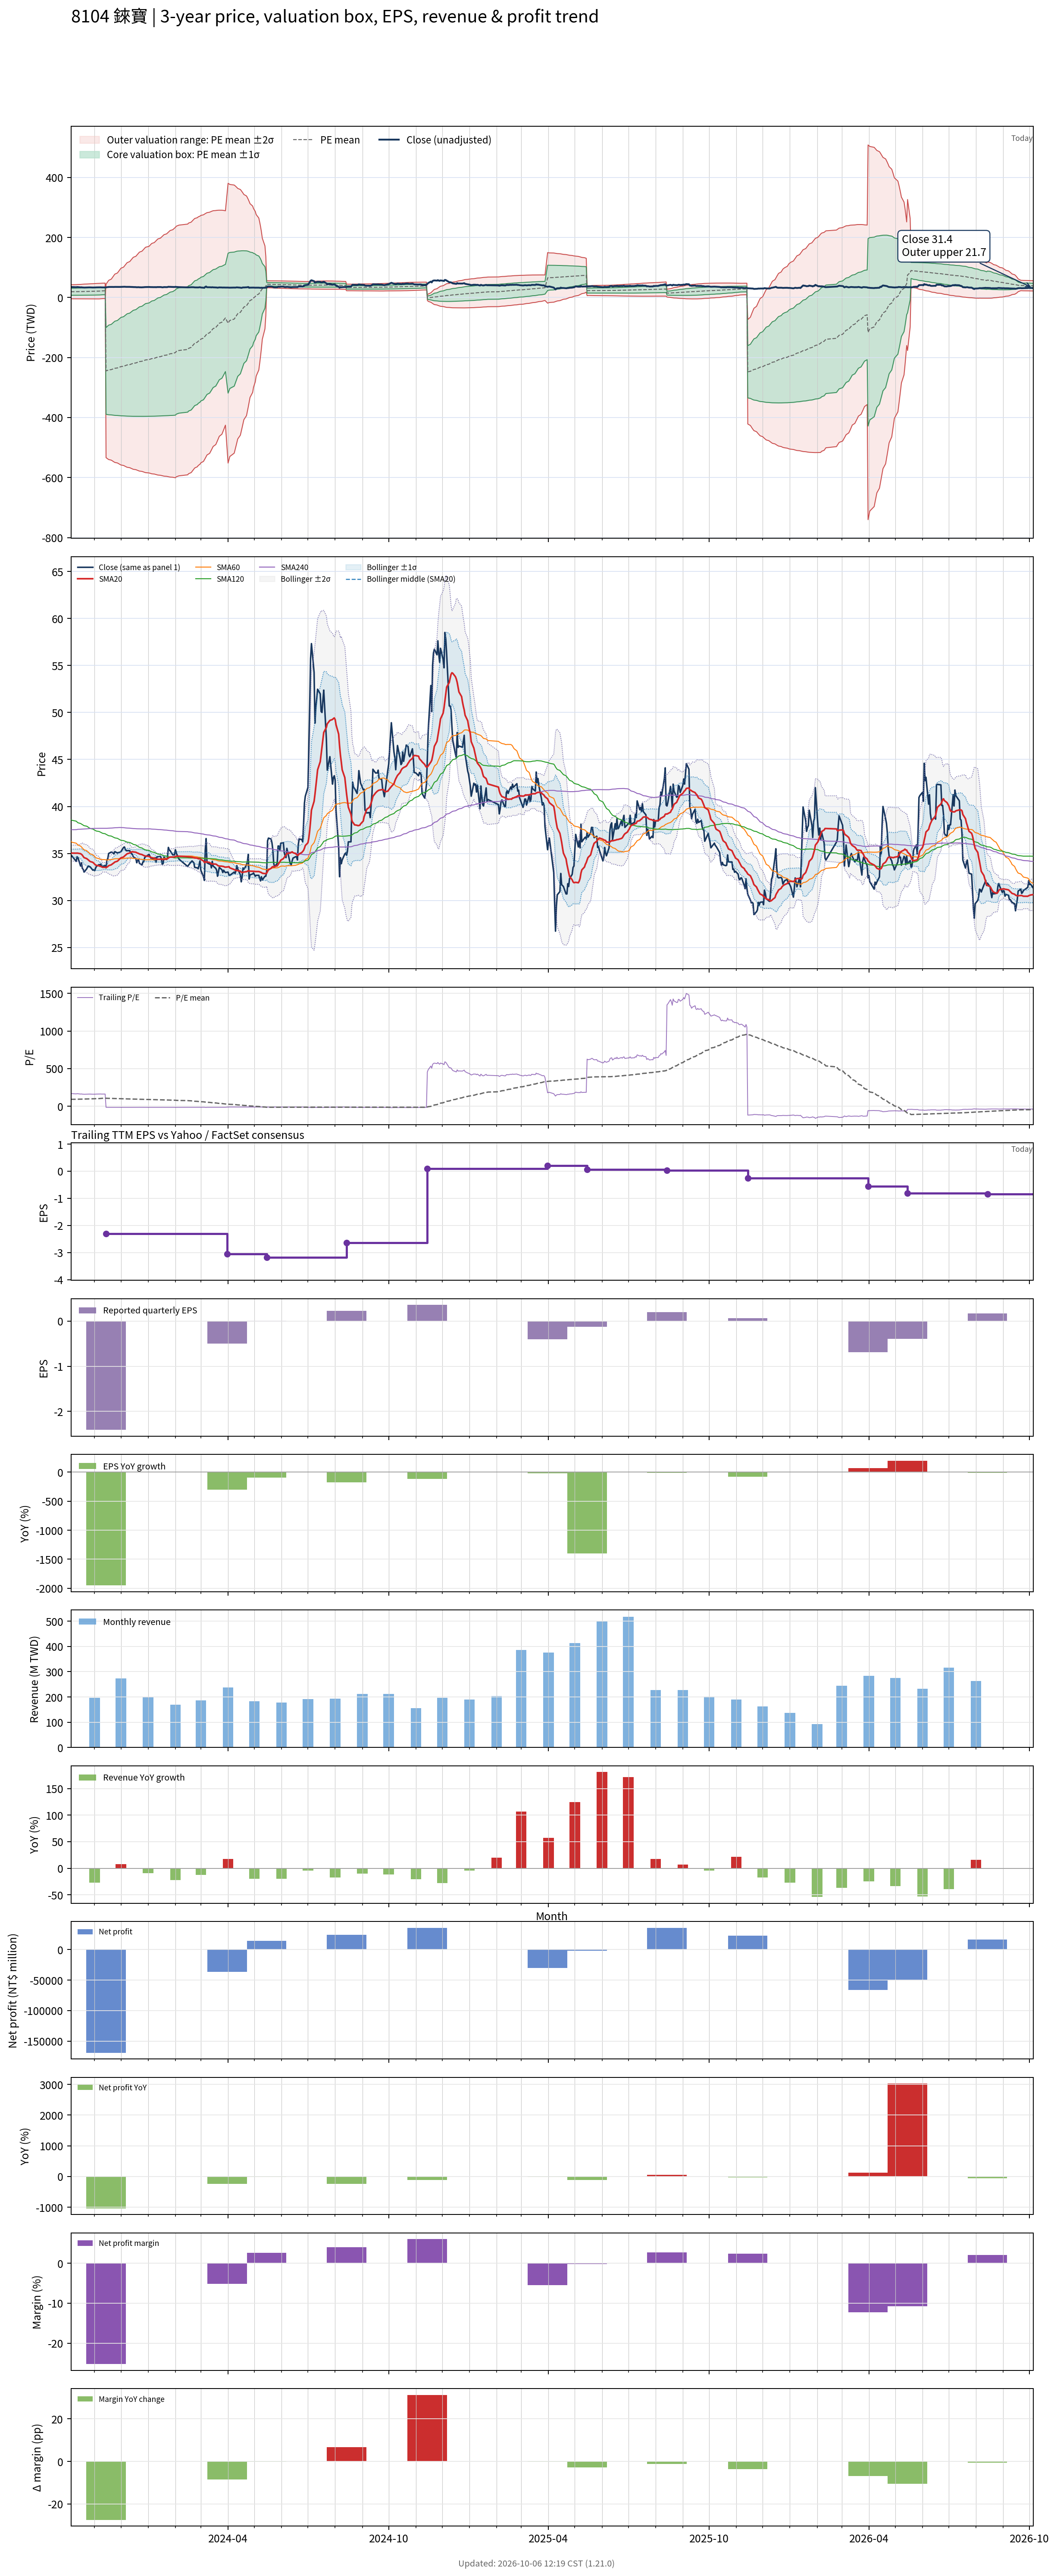

Values plotted in this chart, from the file beside it:
# chart-version: skill-stock-dynamic-val…
date, close, available_date, period_end, eps, ttm_eps, pe, pe_mean, pe_std, price_m2, price_m1, price_mean, price_p1, price_p2, forward_eps, forward_pe, forward_pe_mean, forward_pe_std, forward_price_m2, forward_price_m1, forward_price_mean, forward_price_p1, forward_price_p2, sma20
2023-10-05, 34.65, 2023-08-14, 2023-06-30, -0.31, 0.2079, 166.7, 91.46, 56.05, -4.293, 7.362, 19.02, 30.67, 42.33, , , , , , , , , , 35.03
2023-10-06, 34.75, 2023-08-14, 2023-06-30, -0.31, 0.2079, 167.1, 91.95, 56.46, -4.359, 7.38, 19.12, 30.86, 42.6, , , , , , , , , , 35.04
2023-10-11, 34.16, 2023-08-14, 2023-06-30, -0.31, 0.2079, 164.3, 92.38, 56.81, -4.417, 7.396, 19.21, 31.02, 42.83, , , , , , , , , , 35.03
2023-10-12, 34.65, 2023-08-14, 2023-06-30, -0.31, 0.2079, 166.7, 92.85, 57.19, -4.478, 7.413, 19.3, 31.2, 43.09, , , , , , , , , , 35.04
2023-10-13, 34.55, 2023-08-14, 2023-06-30, -0.31, 0.2079, 166.2, 93.32, 57.56, -4.534, 7.434, 19.4, 31.37, 43.34, , , , , , , , , , 35.03
2023-10-16, 33.66, 2023-08-14, 2023-06-30, -0.31, 0.2079, 161.9, 93.79, 57.89, -4.574, 7.463, 19.5, 31.54, 43.57, , , , , , , , , , 34.98
2023-10-17, 34.01, 2023-08-14, 2023-06-30, -0.31, 0.2079, 163.6, 94.31, 58.24, -4.61, 7.499, 19.61, 31.72, 43.83, , , , , , , , , , 34.91
2023-10-18, 33.42, 2023-08-14, 2023-06-30, -0.31, 0.2079, 160.7, 94.8, 58.55, -4.636, 7.538, 19.71, 31.89, 44.06, , , , , , , , , , 34.82
2023-10-19, 33.32, 2023-08-14, 2023-06-30, -0.31, 0.2079, 160.2, 95.32, 58.85, -4.655, 7.582, 19.82, 32.06, 44.29, , , , , , , , , , 34.68
2023-10-20, 33.02, 2023-08-14, 2023-06-30, -0.31, 0.2079, 158.8, 95.83, 59.14, -4.668, 7.628, 19.92, 32.22, 44.52, , , , , , , , , , 34.56
2023-10-23, 33.37, 2023-08-14, 2023-06-30, -0.31, 0.2079, 160.5, 96.35, 59.43, -4.682, 7.675, 20.03, 32.39, 44.75, , , , , , , , , , 34.45
2023-10-24, 33.56, 2023-08-14, 2023-06-30, -0.31, 0.2079, 161.4, 96.86, 59.73, -4.699, 7.72, 20.14, 32.56, 44.98, , , , , , , , , , 34.37
2023-10-25, 33.66, 2023-08-14, 2023-06-30, -0.31, 0.2079, 161.9, 97.35, 60.02, -4.718, 7.761, 20.24, 32.72, 45.2, , , , , , , , , , 34.3
2023-10-26, 33.61, 2023-08-14, 2023-06-30, -0.31, 0.2079, 161.7, 97.86, 60.31, -4.732, 7.807, 20.35, 32.88, 45.42, , , , , , , , , , 34.21
2023-10-27, 33.56, 2023-08-14, 2023-06-30, -0.31, 0.2079, 161.4, 98.36, 60.58, -4.742, 7.855, 20.45, 33.05, 45.64, , , , , , , , , , 34.14
2023-10-30, 33.22, 2023-08-14, 2023-06-30, -0.31, 0.2079, 159.8, 98.87, 60.84, -4.744, 7.906, 20.56, 33.21, 45.86, , , , , , , , , , 34.05
2023-10-31, 33.27, 2023-08-14, 2023-06-30, -0.31, 0.2079, 160, 99.38, 61.1, -4.745, 7.959, 20.66, 33.37, 46.07, , , , , , , , , , 33.97
2023-11-01, 33.17, 2023-08-14, 2023-06-30, -0.31, 0.2079, 159.5, 99.89, 61.34, -4.74, 8.015, 20.77, 33.52, 46.28, , , , , , , , , , 33.87
2023-11-02, 33.42, 2023-08-14, 2023-06-30, -0.31, 0.2079, 160.7, 100.4, 61.59, -4.736, 8.071, 20.88, 33.68, 46.49, , , , , , , , , , 33.78
2023-11-03, 33.61, 2023-08-14, 2023-06-30, -0.31, 0.2079, 161.7, 101, 61.85, -4.726, 8.133, 20.99, 33.85, 46.71, , , , , , , , , , 33.73
2023-11-06, 33.81, 2023-08-14, 2023-06-30, -0.31, 0.2079, 162.6, 101.5, 62.1, -4.717, 8.195, 21.11, 34.02, 46.93, , , , , , , , , , 33.69
2023-11-07, 33.76, 2023-08-14, 2023-06-30, -0.31, 0.2079, 162.4, 102.5, 62.09, -4.503, 8.407, 21.32, 34.23, 47.14, , , , , , , , , , 33.64
2023-11-08, 33.86, 2023-08-14, 2023-06-30, -0.31, 0.2079, 162.9, 103.5, 62.08, -4.285, 8.622, 21.53, 34.44, 47.34, , , , , , , , , , 33.63
2023-11-09, 33.61, 2023-08-14, 2023-06-30, -0.31, 0.2079, 161.7, 104.5, 62.04, -4.06, 8.838, 21.74, 34.64, 47.53, , , , , , , , , , 33.57
2023-11-10, 33.61, 2023-08-14, 2023-06-30, -0.31, 0.2079, 161.7, 105.5, 61.98, -3.828, 9.059, 21.95, 34.83, 47.72, , , , , , , , , , 33.53
2023-11-13, 33.71, 2023-08-14, 2023-06-30, -0.31, 0.2079, 162.1, 106.6, 61.91, -3.588, 9.283, 22.15, 35.03, 47.9, , , , , , , , , , 33.53
2023-11-14, 33.47, 2023-11-14, 2023-09-30, -2.41, -2.307, -14.51, 106.1, 62.61, 44.17, -100.3, -244.7, -389.2, -533.6, , , , , , , , , , 33.5
2023-11-15, 34.31, 2023-11-14, 2023-09-30, -2.41, -2.307, -14.87, 105.6, 63.31, 48.49, -97.57, -243.6, -389.7, -535.7, , , , , , , , , , 33.55
2023-11-16, 34.46, 2023-11-14, 2023-09-30, -2.41, -2.307, -14.94, 105.1, 64.01, 52.81, -94.86, -242.5, -390.2, -537.9, , , , , , , , , , 33.6
2023-11-17, 35, 2023-11-14, 2023-09-30, -2.41, -2.307, -15.17, 104.6, 64.69, 57.07, -92.18, -241.4, -390.7, -539.9, , , , , , , , , , 33.7
2023-11-20, 35.15, 2023-11-14, 2023-09-30, -2.41, -2.307, -15.24, 104.2, 65.36, 61.25, -89.54, -240.3, -391.1, -541.9, , , , , , , , , , 33.79
2023-11-21, 35.1, 2023-11-14, 2023-09-30, -2.41, -2.307, -15.21, 103.7, 66.03, 65.44, -86.89, -239.2, -391.5, -543.9, , , , , , , , , , 33.87
2023-11-22, 35.05, 2023-11-14, 2023-09-30, -2.41, -2.307, -15.19, 103.2, 66.68, 69.56, -84.28, -238.1, -391.9, -545.8, , , , , , , , , , 33.94
2023-11-23, 34.95, 2023-11-14, 2023-09-30, -2.41, -2.307, -15.15, 102.7, 67.33, 73.66, -81.67, -237, -392.3, -547.7, , , , , , , , , , 34
2023-11-24, 35.2, 2023-11-14, 2023-09-30, -2.41, -2.307, -15.26, 102.3, 67.97, 77.71, -79.09, -235.9, -392.7, -549.5, , , , , , , , , , 34.09
2023-11-27, 35.05, 2023-11-14, 2023-09-30, -2.41, -2.307, -15.19, 101.8, 68.6, 81.72, -76.53, -234.8, -393, -551.3, , , , , , , , , , 34.18
2023-11-28, 35.1, 2023-11-14, 2023-09-30, -2.41, -2.307, -15.21, 101.3, 69.22, 85.74, -73.95, -233.6, -393.3, -553, , , , , , , , , , 34.27
2023-11-29, 35.1, 2023-11-14, 2023-09-30, -2.41, -2.307, -15.21, 100.8, 69.84, 89.7, -71.41, -232.5, -393.6, -554.8, , , , , , , , , , 34.37
2023-11-30, 35.15, 2023-11-14, 2023-09-30, -2.41, -2.307, -15.24, 100.3, 70.44, 93.62, -68.89, -231.4, -393.9, -556.4, , , , , , , , , , 34.45
2023-12-01, 35.2, 2023-11-14, 2023-09-30, -2.41, -2.307, -15.26, 99.83, 71.03, 97.44, -66.43, -230.3, -394.2, -558, , , , , , , , , , 34.53
2023-12-04, 35.64, 2023-11-14, 2023-09-30, -2.41, -2.307, -15.45, 99.35, 71.62, 101.2, -63.98, -229.2, -394.4, -559.6, , , , , , , , , , 34.62
2023-12-05, 35.69, 2023-11-14, 2023-09-30, -2.41, -2.307, -15.47, 98.88, 72.19, 105, -61.56, -228.1, -394.6, -561.2, , , , , , , , , , 34.72
2023-12-06, 35.45, 2023-11-14, 2023-09-30, -2.41, -2.307, -15.36, 98.4, 72.76, 108.7, -59.15, -227, -394.8, -562.7, , , , , , , , , , 34.8
2023-12-07, 35.3, 2023-11-14, 2023-09-30, -2.41, -2.307, -15.3, 97.92, 73.32, 112.4, -56.77, -225.9, -395, -564.2, , , , , , , , , , 34.88
2023-12-08, 35.3, 2023-11-14, 2023-09-30, -2.41, -2.307, -15.3, 97.45, 73.87, 116, -54.39, -224.8, -395.2, -565.6, , , , , , , , , , 34.97
2023-12-11, 35.3, 2023-11-14, 2023-09-30, -2.41, -2.307, -15.3, 96.97, 74.41, 119.6, -52.04, -223.7, -395.4, -567, , , , , , , , , , 35.05
2023-12-12, 35.05, 2023-11-14, 2023-09-30, -2.41, -2.307, -15.19, 96.5, 74.95, 123.2, -49.72, -222.6, -395.5, -568.4, , , , , , , , , , 35.13
2023-12-13, 35, 2023-11-14, 2023-09-30, -2.41, -2.307, -15.17, 96.02, 75.47, 126.7, -47.41, -221.5, -395.6, -569.7, , , , , , , , , , 35.16
2023-12-14, 34.9, 2023-11-14, 2023-09-30, -2.41, -2.307, -15.13, 95.55, 75.99, 130.2, -45.1, -220.4, -395.7, -571, , , , , , , , , , 35.18
2023-12-15, 34.65, 2023-11-14, 2023-09-30, -2.41, -2.307, -15.02, 95.05, 76.53, 133.8, -42.72, -219.3, -395.8, -572.3, , , , , , , , , , 35.17
2023-12-18, 34.46, 2023-11-14, 2023-09-30, -2.41, -2.307, -14.94, 94.56, 77.04, 137.3, -40.41, -218.1, -395.9, -573.6, , , , , , , , , , 35.13
2023-12-19, 34.01, 2023-11-14, 2023-09-30, -2.41, -2.307, -14.74, 94.08, 77.55, 140.8, -38.13, -217, -395.9, -574.8, , , , , , , , , , 35.08
2023-12-20, 34.26, 2023-11-14, 2023-09-30, -2.41, -2.307, -14.85, 93.59, 78.05, 144.2, -35.86, -215.9, -396, -576, , , , , , , , , , 35.04
2023-12-21, 34.36, 2023-11-14, 2023-09-30, -2.41, -2.307, -14.89, 93.1, 78.54, 147.6, -33.58, -214.8, -396, -577.2, , , , , , , , , , 35.01
2023-12-22, 33.96, 2023-11-14, 2023-09-30, -2.41, -2.307, -14.72, 92.61, 79.03, 151, -31.33, -213.7, -396, -578.3, , , , , , , , , , 34.95
2023-12-25, 33.76, 2023-11-14, 2023-09-30, -2.41, -2.307, -14.64, 92.13, 79.51, 154.3, -29.1, -212.5, -396, -579.4, , , , , , , , , , 34.88
2023-12-26, 34.11, 2023-11-14, 2023-09-30, -2.41, -2.307, -14.79, 91.64, 79.99, 157.7, -26.87, -211.4, -395.9, -580.5, , , , , , , , , , 34.83
2023-12-27, 34.11, 2023-11-14, 2023-09-30, -2.41, -2.307, -14.79, 91.16, 80.46, 160.9, -24.7, -210.3, -395.9, -581.5, , , , , , , , , , 34.78
2023-12-28, 34.55, 2023-11-14, 2023-09-30, -2.41, -2.307, -14.98, 90.69, 80.91, 164.1, -22.55, -209.2, -395.9, -582.5, , , , , , , , , , 34.75
... 668 more rows
